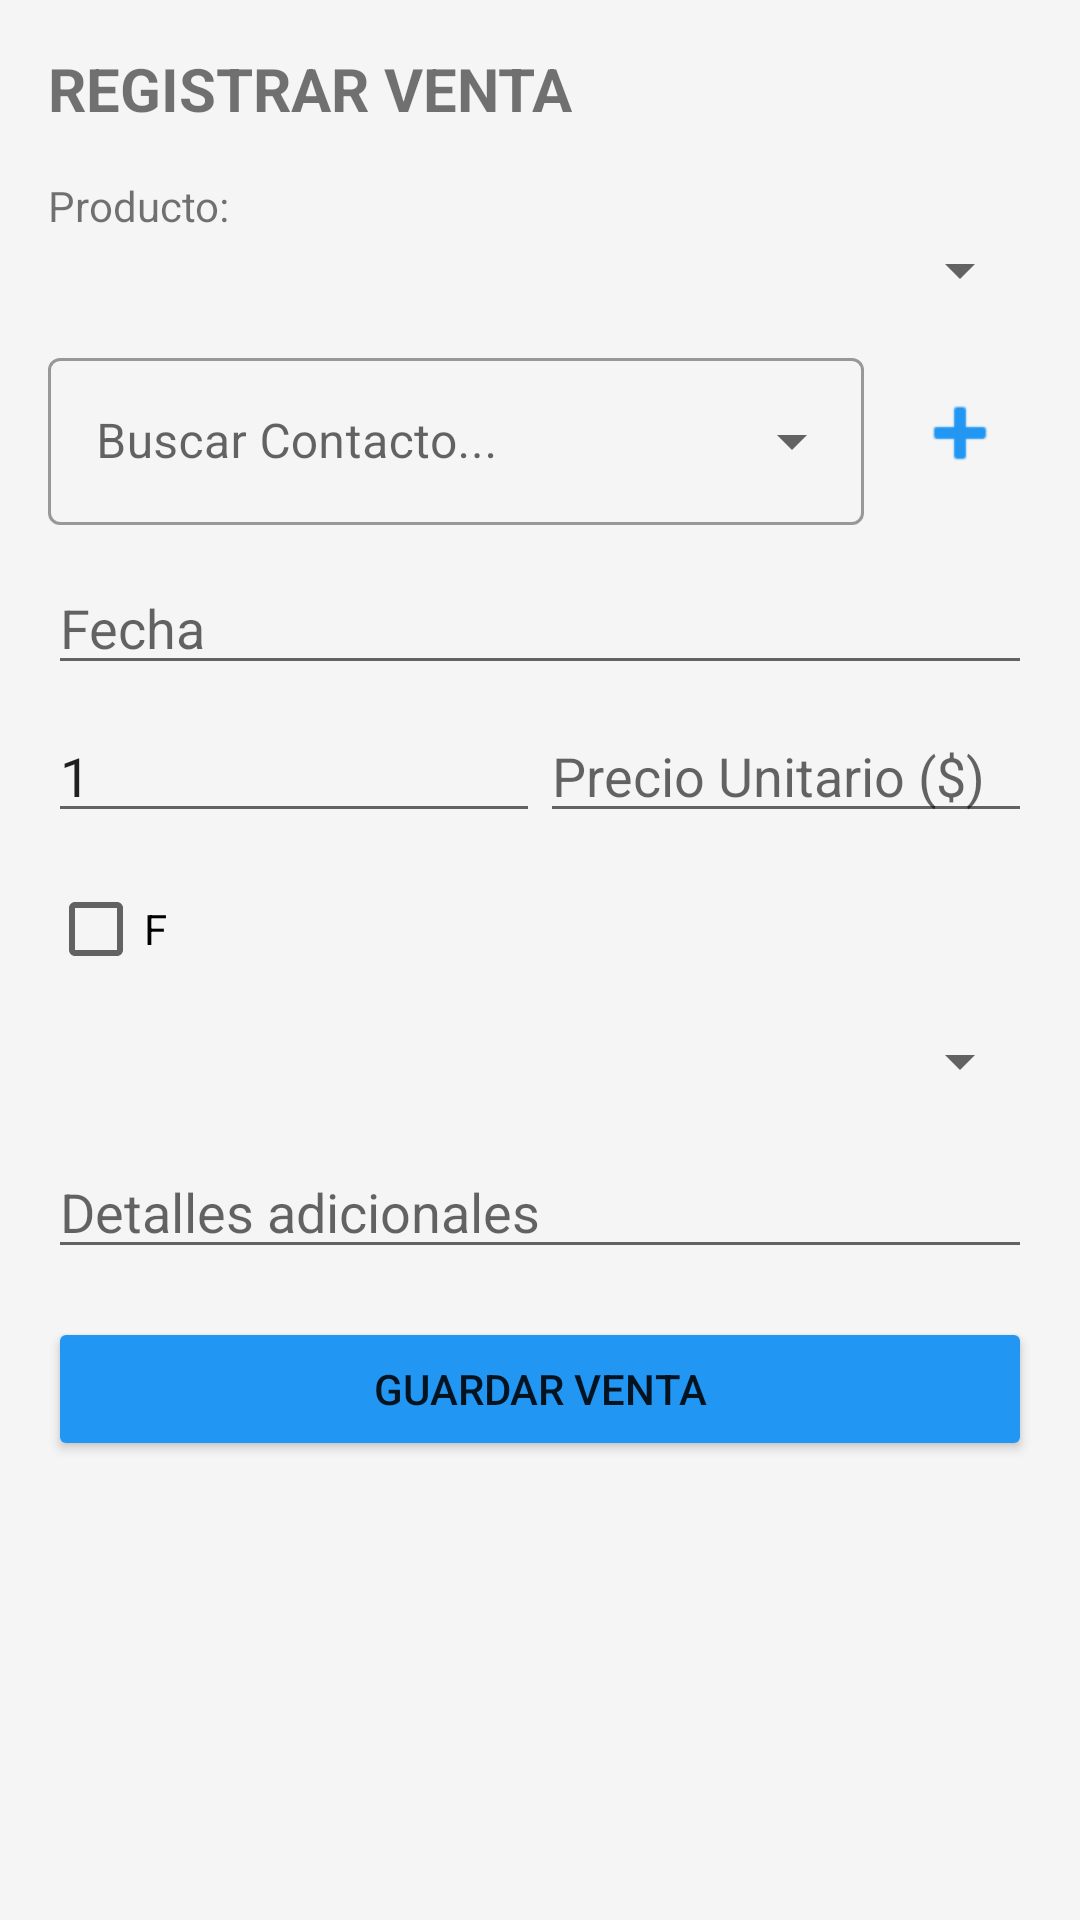

Reconstruct the res/layout file that produces this screen, plus the resources it refers to.
<!-- AndroidManifest.xml: application theme Theme.Gestor_v1 -->
<!-- res/layout/activity_venta.xml -->
<?xml version="1.0" encoding="utf-8"?>
<LinearLayout xmlns:android="http://schemas.android.com/apk/res/android"
    xmlns:app="http://schemas.android.com/apk/res-auto"
    android:layout_width="match_parent"
    android:layout_height="match_parent"
    android:orientation="vertical"
    android:padding="16dp"
    android:background="#F5F5F5">

    <TextView
        android:layout_width="wrap_content"
        android:layout_height="wrap_content"
        android:text="REGISTRAR VENTA"
        android:textSize="20sp"
        android:textStyle="bold"
        android:layout_marginBottom="16dp"/>

    <TextView
        android:layout_width="wrap_content"
        android:layout_height="wrap_content"
        android:text="Producto:"
        android:textSize="14sp" />

    <Spinner
        android:id="@+id/spProductos"
        android:layout_width="match_parent"
        android:layout_height="wrap_content"
        android:layout_marginBottom="12dp" />

    
    <LinearLayout
        android:layout_width="match_parent"
        android:layout_height="wrap_content"
        android:orientation="horizontal"
        android:gravity="center_vertical"
        android:layout_marginBottom="12dp">

        <com.google.android.material.textfield.TextInputLayout
            style="@style/Widget.MaterialComponents.TextInputLayout.OutlinedBox.ExposedDropdownMenu"
            android:layout_width="0dp"
            android:layout_height="wrap_content"
            android:layout_weight="1"
            android:hint="Buscar Contacto...">

            <AutoCompleteTextView
                android:id="@+id/actvContacto"
                android:layout_width="match_parent"
                android:layout_height="wrap_content"
                android:inputType="text" />
        </com.google.android.material.textfield.TextInputLayout>

        <ImageButton
            android:id="@+id/btnAddContactoQuick"
            android:layout_width="48dp"
            android:layout_height="48dp"
            android:layout_marginStart="8dp"
            android:background="?attr/selectableItemBackgroundBorderless"
            android:src="@android:drawable/ic_input_add"
            app:tint="#2196F3"
            android:contentDescription="Nuevo Contacto" />
    </LinearLayout>

    <EditText
        android:id="@+id/etFecha"
        android:layout_width="match_parent"
        android:layout_height="wrap_content"
        android:hint="Fecha"
        android:layout_marginBottom="8dp" />

    <LinearLayout
        android:layout_width="match_parent"
        android:layout_height="wrap_content"
        android:orientation="horizontal"
        android:layout_marginBottom="8dp">

        <EditText
            android:id="@+id/etCantidad"
            android:layout_width="0dp"
            android:layout_height="wrap_content"
            android:layout_weight="1"
            android:hint="Cantidad"
            android:inputType="number"
            android:text="1" />

        <EditText
            android:id="@+id/etPrecio"
            android:layout_width="0dp"
            android:layout_height="wrap_content"
            android:layout_weight="1"
            android:hint="Precio Unitario ($)"
            android:inputType="numberDecimal" />
    </LinearLayout>

    <CheckBox
        android:id="@+id/cbF"
        android:layout_width="wrap_content"
        android:layout_height="wrap_content"
        android:text="F"
        android:layout_marginBottom="8dp" />

    <Spinner
        android:id="@+id/spTipoPago"
        android:layout_width="match_parent"
        android:layout_height="wrap_content"
        android:layout_marginBottom="16dp" />

    <EditText
        android:id="@+id/etDetalles"
        android:layout_width="match_parent"
        android:layout_height="wrap_content"
        android:hint="Detalles adicionales"
        android:layout_marginBottom="16dp" />

    <Button
        android:id="@+id/btnGuardar"
        android:layout_width="match_parent"
        android:layout_height="wrap_content"
        android:text="GUARDAR VENTA"
        android:backgroundTint="#2196F3"/>

</LinearLayout>
<!-- resources referenced by this layout -->
<resources>
  <style name="Theme.Gestor_v1" parent="Theme.MaterialComponents.DayNight.NoActionBar">
          
          <item name="colorPrimary">@color/purple_500</item>
          <item name="colorPrimaryVariant">@color/purple_700</item>
          <item name="colorOnPrimary">@color/white</item>
          
          <item name="colorSecondary">@color/teal_200</item>
          <item name="colorSecondaryVariant">@color/teal_700</item>
          <item name="colorOnSecondary">@color/black</item>
          
          <item name="android:statusBarColor">?attr/colorPrimaryVariant</item>
          
      </style>
  <!-- not gathered from this repository: default colours our renderer supplied (Android Studio template values) -->
  <color name="purple_500">#FF6200EE</color>
  <color name="purple_700">#FF3700B3</color>
  <color name="teal_200">#FF03DAC5</color>
  <color name="teal_700">#FF018786</color>
  <color name="black">#FF000000</color>
  <color name="white">#FFFFFFFF</color>
</resources>
